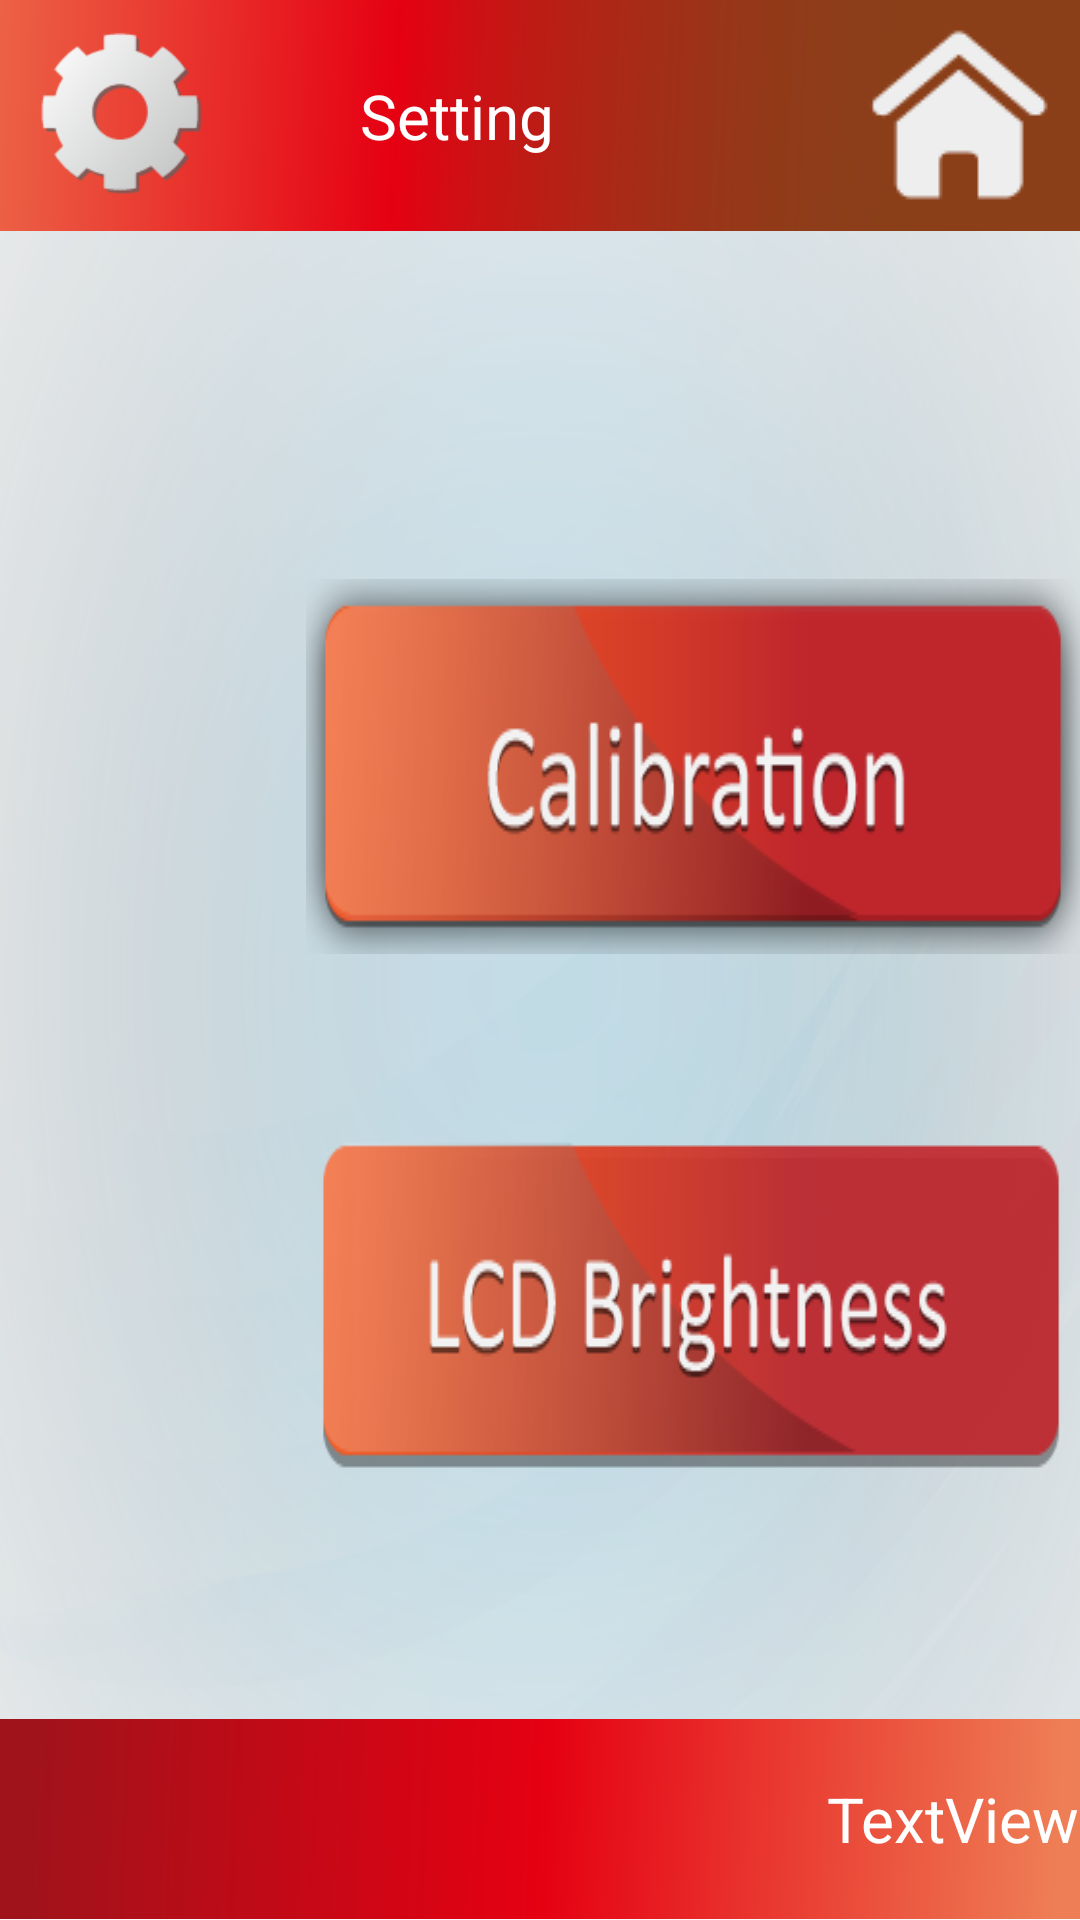

Reconstruct the res/layout file that produces this screen, plus the resources it refers to.
<!-- AndroidManifest.xml: application theme AppTheme -->
<!-- res/layout/setting.xml -->
<?xml version="1.0" encoding="utf-8"?>
<LinearLayout xmlns:android="http://schemas.android.com/apk/res/android"
    android:layout_width="match_parent"
    android:layout_height="match_parent"
    android:orientation="vertical" >
    
    <RelativeLayout
        android:layout_width="match_parent"
        android:layout_height="wrap_content"
        android:layout_weight="0.12"
        android:background="@drawable/top_border" >

        <TextView
            android:id="@+id/main_title_id"
            android:layout_width="wrap_content"
            android:layout_height="wrap_content"
            android:layout_alignParentLeft="true"
            android:layout_centerVertical="true"
            android:text="@string/main_title_setting"
            android:textColor="@android:color/white"
            android:fontFamily="Calibri"
            android:textSize="10pt"
            android:layout_marginLeft="120dp" />
        
        <ImageButton
            android:layout_width="60dp"
            android:layout_height="60dp"
            android:layout_alignParentLeft="true"
            android:layout_centerVertical="true"
            android:layout_marginLeft="10dp"
            android:background="@drawable/setting"
            android:clickable="false" />
        
        <ImageButton
            android:id="@+id/main_home"
            android:layout_width="wrap_content"
            android:layout_height="wrap_content"
            android:layout_alignParentRight="true"
            android:layout_centerVertical="true"
            android:background="@drawable/btn_home"
            android:onClick="switch_to_main_page" />
    </RelativeLayout>
    
    <RelativeLayout
        android:layout_width="match_parent"
        android:layout_height="wrap_content"
        android:background="@drawable/mn_913a_ui_bg"
        android:layout_weight="0.76" >
        
        <ImageButton
            android:id="@+id/imageButton1"
            android:layout_width="400dp"
            android:layout_height="125dp"
            android:layout_marginLeft="102dp"
            android:layout_marginTop="116dp"
            android:background="@drawable/btn_calibration2" />
        
        <ImageButton
             android:id="@+id/imageButton2"
             android:layout_width="400dp"
             android:layout_height="125dp"
             android:layout_marginLeft="102dp"
             android:layout_marginTop="295dp"
             android:background="@drawable/btn_lcd_brightness" />
        
        <ImageButton
             android:id="@+id/imageButton3"
             android:layout_width="400dp"
             android:layout_height="125dp"
             android:layout_marginLeft="625dp"
             android:layout_marginTop="116dp"
             android:background="@drawable/btn_time_date" />
    </RelativeLayout>
    
    <RelativeLayout
        android:layout_width="match_parent"
        android:layout_height="wrap_content"
        android:layout_weight="0.12"
        android:background="@drawable/bottom_border" >
        
        <TextView
            android:layout_width="wrap_content"
            android:layout_height="wrap_content"
            android:layout_alignParentRight="true"
            android:layout_centerVertical="true"
            android:text="TextView"
            android:id="@+id/lbltime"
            android:textColor="@android:color/white"
            android:fontFamily="Calibri"
            android:textSize="10pt" />
    </RelativeLayout>
</LinearLayout>
<!-- resources referenced by this layout -->
<resources>
  <!-- drawable bottom_border: png bitmap (drawable, 3035 bytes) -->
  <!-- drawable btn_calibration2 (drawable-xhdpi) -->
  ﻿<?xml version="1.0" encoding="utf-8"?>
  
  
  <selector xmlns:android="http://schemas.android.com/apk/res/android">
      <item android:state_window_focused="false" android:state_enabled="true"
          android:drawable="@drawable/calibration2" />
      <item android:state_window_focused="false" android:state_enabled="false"
          android:drawable="@drawable/calibration2" />
      <item android:state_pressed="true"
          android:drawable="@drawable/calibration2_y" />
      <item
           android:drawable="@drawable/calibration2" />
  </selector>
  <!-- drawable btn_home (drawable-xhdpi) -->
  ﻿<?xml version="1.0" encoding="utf-8"?>
  
  
  <selector xmlns:android="http://schemas.android.com/apk/res/android">
      <item android:state_window_focused="false" android:state_enabled="true"
          android:drawable="@drawable/home" />
      <item android:state_window_focused="false" android:state_enabled="false"
          android:drawable="@drawable/home" />
      <item android:state_pressed="true"
          android:drawable="@drawable/home_y" />
      <item
           android:drawable="@drawable/home" />
  </selector>
  <!-- drawable btn_lcd_brightness (drawable-xhdpi) -->
  ﻿<?xml version="1.0" encoding="utf-8"?>
  
  
  <selector xmlns:android="http://schemas.android.com/apk/res/android">
      <item android:state_window_focused="false" android:state_enabled="true"
          android:drawable="@drawable/lcd_brightness" />
      <item android:state_window_focused="false" android:state_enabled="false"
          android:drawable="@drawable/lcd_brightness" />
      <item android:state_pressed="true"
          android:drawable="@drawable/lcd_brightness_y" />
      <item
           android:drawable="@drawable/lcd_brightness" />
  </selector>
  <!-- drawable btn_time_date (drawable-xhdpi) -->
  ﻿<?xml version="1.0" encoding="utf-8"?>
  
  
  <selector xmlns:android="http://schemas.android.com/apk/res/android">
      <item android:state_window_focused="false" android:state_enabled="true"
          android:drawable="@drawable/time_date" />
      <item android:state_window_focused="false" android:state_enabled="false"
          android:drawable="@drawable/time_date" />
      <item android:state_pressed="true"
          android:drawable="@drawable/time_date_y" />
      <item
           android:drawable="@drawable/time_date" />
  </selector>
  <!-- drawable mn_913a_ui_bg: png bitmap (drawable-xhdpi, 142246 bytes) -->
  <!-- drawable setting: png bitmap (drawable-xhdpi, 3721 bytes) -->
  <!-- drawable top_border: png bitmap (drawable, 4344 bytes) -->
  <string name="main_title_setting">Setting</string>
  <style name="AppTheme" parent="AppBaseTheme">
          
          <item name="windowNoTitle">true</item>
          <item name="windowActionBar">false</item>
          <item name="android:windowFullscreen">true</item> 
      </style>
  <!-- drawable calibration2: png bitmap (drawable, 13483 bytes) -->
  <!-- drawable calibration2_y: png bitmap (drawable, 13085 bytes) -->
  <!-- drawable home: png bitmap (drawable, 953 bytes) -->
  <!-- drawable home_y: png bitmap (drawable-xhdpi, 3440 bytes) -->
  <!-- drawable lcd_brightness: png bitmap (drawable, 12707 bytes) -->
  <!-- drawable lcd_brightness_y: png bitmap (drawable, 15099 bytes) -->
  <!-- drawable time_date: png bitmap (drawable, 10578 bytes) -->
  <!-- drawable time_date_y: png bitmap (drawable, 13100 bytes) -->
  <style name="AppBaseTheme" parent="Theme.AppCompat.Light">
          
      </style>
</resources>
